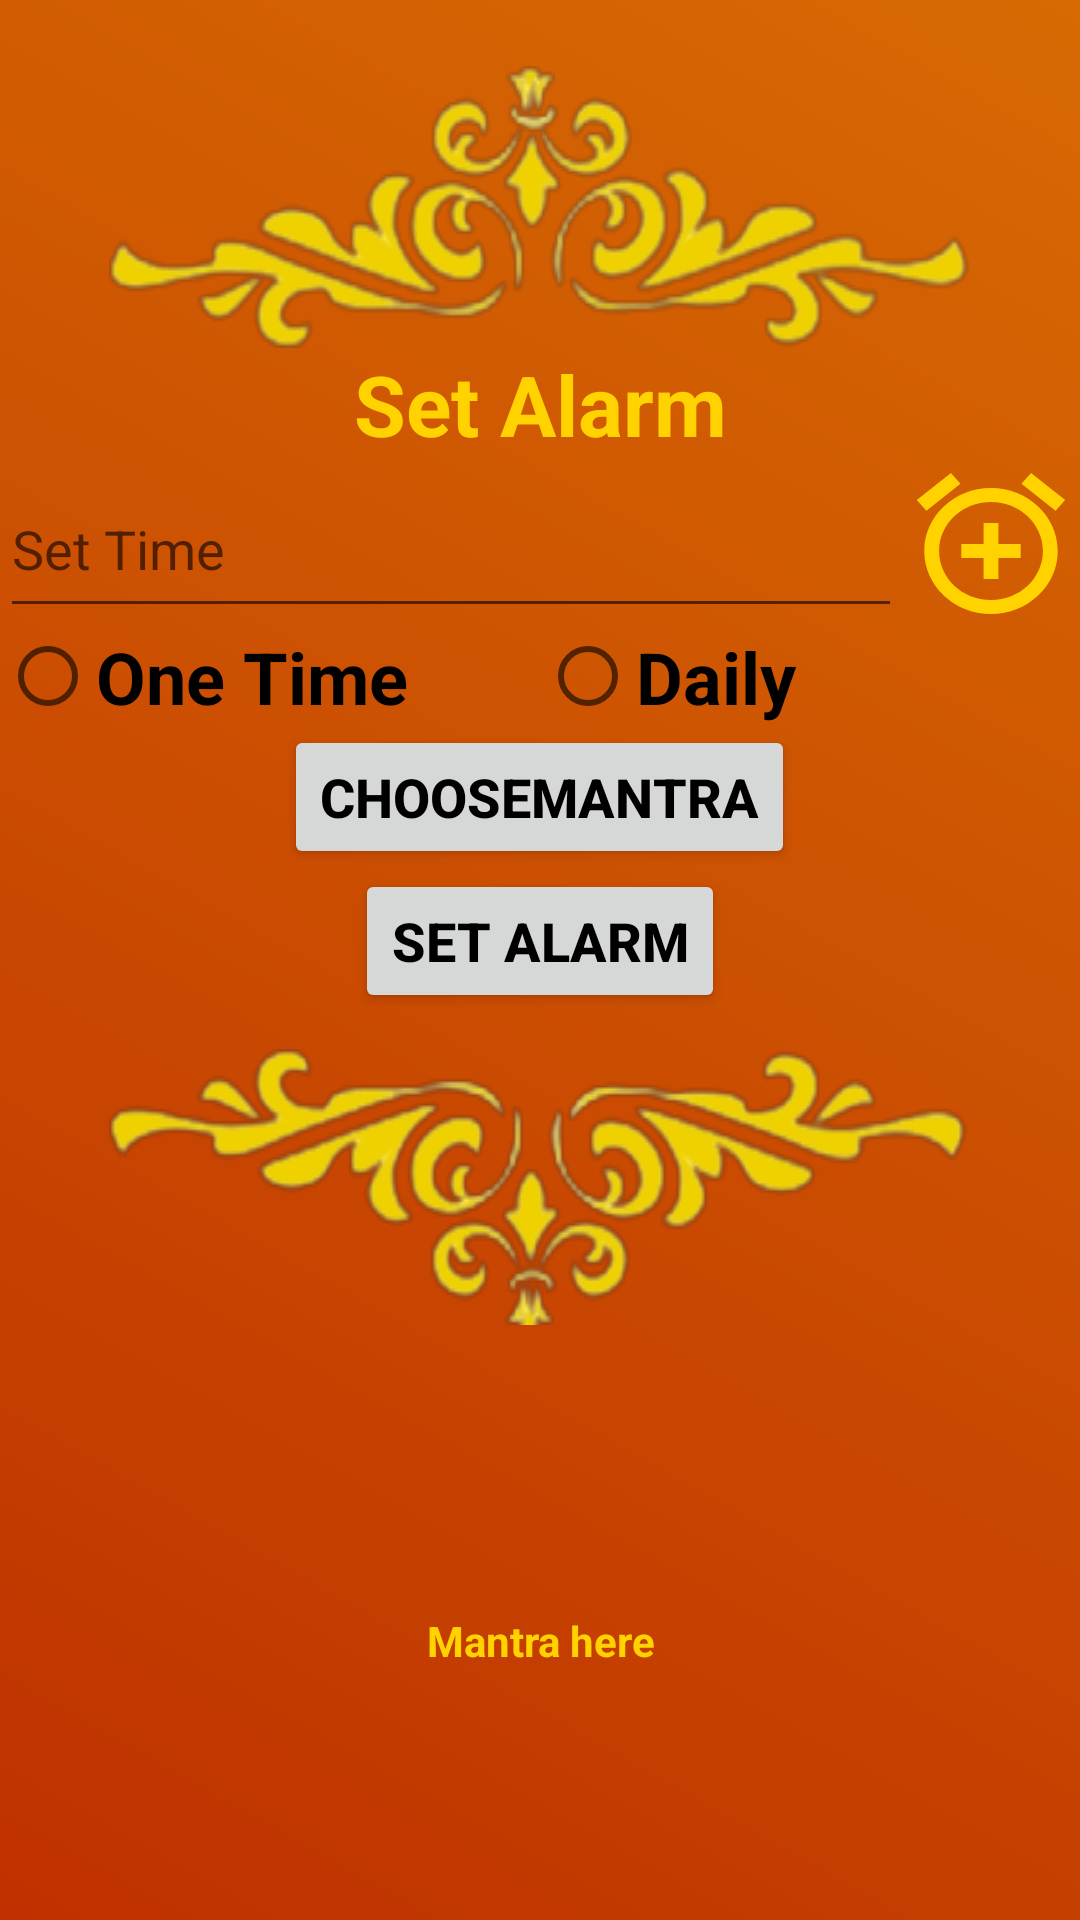

Produce the Android XML layout that renders to this screen, including the resource entries it uses.
<!-- AndroidManifest.xml: application theme Theme.NAAMJAP -->
<!-- res/layout/activity_bhajan_alarm.xml -->
<?xml version="1.0" encoding="utf-8"?>
<LinearLayout xmlns:android="http://schemas.android.com/apk/res/android"
    xmlns:tools="http://schemas.android.com/tools"
    android:layout_width="match_parent"
    android:layout_height="match_parent"
    xmlns:app="http://schemas.android.com/apk/res-auto"
    android:background="@drawable/gradient_main"
    android:orientation="vertical">
    <RelativeLayout
        android:layout_width="match_parent"
        android:layout_height="116dp">

        <ImageView
            android:layout_width="287dp"
            android:layout_height="wrap_content"
            android:layout_alignParentBottom="true"
            android:layout_centerInParent="true"
            android:background="@drawable/upper"
            android:scaleType="fitCenter" />
    </RelativeLayout>



        <TextView
            android:layout_width="match_parent"
            android:layout_height="wrap_content"
            android:textStyle="bold"
            android:textAlignment="center"
            android:textColor="#ffd200"
            android:text="Set Alarm"
            android:textSize="28sp"
            android:layout_margin="@dimen/_5sdp"
            />
        <LinearLayout
            android:layout_width="match_parent"
            android:layout_height="wrap_content"
            android:orientation="horizontal">
            <EditText
                android:layout_width="match_parent"
                android:layout_height="56dp"
                android:layout_weight="7"
                android:hint="Set Time"
                android:id="@+id/setTime"
                android:layout_margin="@dimen/_5sdp"
                 />

            <ImageButton
                android:id="@+id/timeAlarm"
                android:layout_width="68dp"
                android:layout_height="56dp"
                android:layout_weight="1"
                android:background="@drawable/baseline_add_alarm_24"
                android:layout_margin="@dimen/_5sdp"/>
        </LinearLayout>
        <LinearLayout
            android:layout_width="match_parent"
            android:layout_height="wrap_content"
            android:orientation="horizontal">
            <RadioGroup
                android:layout_width="match_parent"
                android:layout_height="wrap_content"
                android:orientation="horizontal"
                android:id="@+id/radioGroup">
                <RadioButton
                    android:layout_width="match_parent"
                    android:layout_height="wrap_content"
                    android:layout_weight="1"
                    android:text="One Time"
                    android:textStyle="bold"
                    android:textColor="@color/black"
                    android:textSize="24sp"
                    android:id="@+id/oneTime"
                    android:layout_margin="@dimen/_5sdp"/>
                <RadioButton
                    android:layout_width="match_parent"
                    android:layout_height="wrap_content"
                    android:layout_weight="1"
                    android:textColor="@color/black"
                    android:textSize="24sp"
                    android:textStyle="bold"
                    android:text="Daily"
                    android:id="@+id/daily"
                    android:layout_margin="@dimen/_5sdp"/>
            </RadioGroup>
        </LinearLayout>
        <LinearLayout
            android:layout_width="match_parent"
            android:layout_height="wrap_content"
            android:gravity="center">

            <androidx.appcompat.widget.AppCompatButton
                android:layout_width="wrap_content"
                android:layout_height="wrap_content"
                android:textSize="18sp"
                android:text="ChooseMantra"
                android:textColor="@color/black"
                android:textStyle="bold"
                android:textAlignment="center"
                android:id="@+id/ChooseMantra"
                android:layout_margin="@dimen/_5sdp"
                />

        </LinearLayout>
        <LinearLayout
            android:layout_width="match_parent"
            android:layout_height="wrap_content"
            android:gravity="center">

            <androidx.appcompat.widget.AppCompatButton
                android:layout_width="wrap_content"
                android:layout_height="wrap_content"
                android:text="Set Alarm"
                android:textAlignment="center"
                android:textColor="@color/black"
                android:textSize="18sp"
                android:textStyle="bold"
                android:id="@+id/setAlarm"
                android:layout_margin="@dimen/_5sdp"
                />

        </LinearLayout>
    <RelativeLayout
        android:layout_width="match_parent"
        android:layout_height="116dp">

        <ImageView
            android:layout_width="287dp"
            android:layout_height="wrap_content"
            android:layout_centerInParent="true"
            android:background="@drawable/lower"
            android:scaleType="fitCenter" />
    </RelativeLayout>
    <RelativeLayout
        android:layout_width="match_parent"
        android:layout_height="match_parent"
        >
        <TextView
            android:id="@+id/mantraText"
            android:layout_width="match_parent"
            android:layout_height="match_parent"
            android:layout_centerInParent="true"
            android:gravity="center"
            android:text="Mantra here"
            android:textColor="#ffd200"
            android:textSize="@dimen/_25sdp"
            android:textStyle="bold" />
    </RelativeLayout>


    </LinearLayout>
<!-- resources referenced by this layout -->
<resources>
  <!-- drawable baseline_add_alarm_24 (drawable) -->
  <vector android:height="24dp" android:tint="#ffd200"
      android:viewportHeight="24" android:viewportWidth="24"
      android:width="24dp" xmlns:android="http://schemas.android.com/apk/res/android">
      <path android:fillColor="@android:color/white" android:pathData="M7.88,3.39L6.6,1.86 2,5.71l1.29,1.53 4.59,-3.85zM22,5.72l-4.6,-3.86 -1.29,1.53 4.6,3.86L22,5.72zM12,4c-4.97,0 -9,4.03 -9,9s4.02,9 9,9c4.97,0 9,-4.03 9,-9s-4.03,-9 -9,-9zM12,20c-3.87,0 -7,-3.13 -7,-7s3.13,-7 7,-7 7,3.13 7,7 -3.13,7 -7,7zM13,9h-2v3L8,12v2h3v3h2v-3h3v-2h-3L13,9z"/>
  </vector>
  <!-- drawable gradient_main (drawable) -->
  <?xml version="1.0" encoding="utf-8"?>
  <shape xmlns:android="http://schemas.android.com/apk/res/android">
      <gradient
          android:endColor="#D76A03"
          android:startColor="#BF3100"
          android:angle="45"/>
  
  </shape>
  <!-- drawable lower: png bitmap (drawable, 33770 bytes) -->
  <!-- drawable upper: png bitmap (drawable, 33736 bytes) -->
  <style name="Theme.NAAMJAP" parent="Base.Theme.NAAMJAP" />
  <style name="Base.Theme.NAAMJAP" parent="Theme.Design.Light.NoActionBar">
          
          
      </style>
  <!-- not gathered from this repository: default colours our renderer supplied (Android Studio template values) -->
  <color name="black">#FF000000</color>
</resources>
